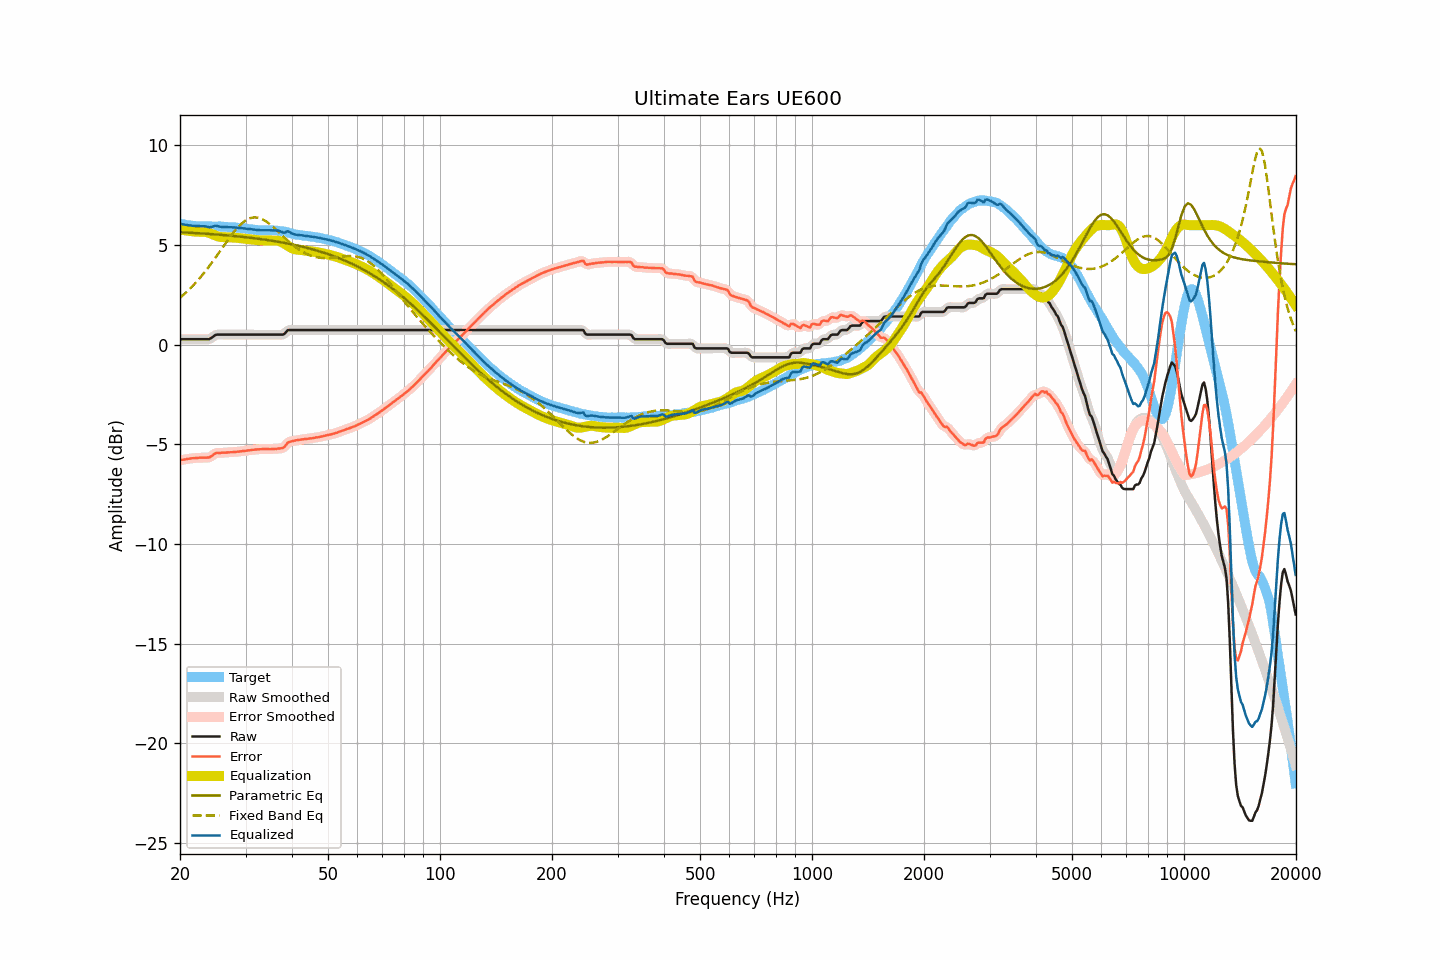

Source data for this figure (header and first rows):
frequency, raw, smoothed, error, error_smoothed, equalization, parametric_eq, fixed_band_eq, equalized_raw, equalized_smoothed, target
20.00, 0.28, 0.28, -5.79, -5.79, 5.79, 5.65, 2.36, 6.07, 6.07, 6.08
20.20, 0.28, 0.28, -5.77, -5.78, 5.78, 5.64, 2.43, 6.06, 6.06, 6.05
20.40, 0.28, 0.28, -5.76, -5.76, 5.76, 5.64, 2.50, 6.04, 6.04, 6.04
20.61, 0.28, 0.28, -5.75, -5.75, 5.75, 5.63, 2.57, 6.03, 6.03, 6.03
20.81, 0.28, 0.28, -5.73, -5.73, 5.73, 5.63, 2.64, 6.01, 6.01, 6.01
21.02, 0.28, 0.28, -5.72, -5.72, 5.72, 5.63, 2.72, 6.00, 6.00, 6.00
21.23, 0.28, 0.28, -5.71, -5.71, 5.71, 5.62, 2.80, 5.99, 5.99, 5.99
21.44, 0.28, 0.28, -5.70, -5.70, 5.70, 5.62, 2.88, 5.98, 5.98, 5.98
21.66, 0.28, 0.28, -5.69, -5.69, 5.69, 5.61, 2.96, 5.97, 5.97, 5.97
21.87, 0.28, 0.28, -5.69, -5.68, 5.68, 5.61, 3.05, 5.96, 5.96, 5.97
22.09, 0.28, 0.28, -5.68, -5.68, 5.68, 5.60, 3.13, 5.96, 5.96, 5.96
22.31, 0.28, 0.28, -5.67, -5.67, 5.67, 5.60, 3.23, 5.95, 5.95, 5.96
22.54, 0.28, 0.28, -5.66, -5.67, 5.67, 5.59, 3.32, 5.95, 5.95, 5.94
22.76, 0.28, 0.28, -5.66, -5.66, 5.67, 5.59, 3.41, 5.95, 5.95, 5.94
22.99, 0.28, 0.28, -5.66, -5.66, 5.67, 5.58, 3.51, 5.95, 5.95, 5.94
23.22, 0.28, 0.28, -5.66, -5.66, 5.67, 5.58, 3.61, 5.95, 5.95, 5.94
23.45, 0.28, 0.28, -5.66, -5.66, 5.66, 5.57, 3.71, 5.94, 5.93, 5.94
23.69, 0.28, 0.28, -5.66, -5.66, 5.64, 5.57, 3.82, 5.92, 5.92, 5.94
23.92, 0.28, 0.29, -5.66, -5.65, 5.61, 5.56, 3.92, 5.90, 5.90, 5.94
24.16, 0.32, 0.32, -5.61, -5.61, 5.58, 5.56, 4.03, 5.90, 5.91, 5.94
24.40, 0.37, 0.37, -5.56, -5.56, 5.55, 5.55, 4.14, 5.92, 5.92, 5.93
24.65, 0.43, 0.43, -5.50, -5.50, 5.52, 5.54, 4.25, 5.95, 5.95, 5.93
24.89, 0.49, 0.48, -5.44, -5.45, 5.48, 5.54, 4.36, 5.98, 5.96, 5.93
25.14, 0.51, 0.51, -5.42, -5.43, 5.46, 5.53, 4.48, 5.97, 5.96, 5.93
25.39, 0.51, 0.52, -5.43, -5.42, 5.43, 5.53, 4.59, 5.94, 5.95, 5.94
25.65, 0.51, 0.51, -5.42, -5.42, 5.41, 5.52, 4.71, 5.93, 5.93, 5.94
25.91, 0.51, 0.51, -5.41, -5.42, 5.41, 5.51, 4.83, 5.92, 5.92, 5.92
26.16, 0.51, 0.51, -5.41, -5.41, 5.40, 5.51, 4.94, 5.91, 5.91, 5.92
26.43, 0.51, 0.51, -5.41, -5.41, 5.40, 5.50, 5.06, 5.91, 5.91, 5.92
26.69, 0.51, 0.51, -5.41, -5.40, 5.40, 5.49, 5.17, 5.91, 5.91, 5.92
26.96, 0.51, 0.51, -5.39, -5.40, 5.40, 5.49, 5.28, 5.91, 5.91, 5.91
27.23, 0.51, 0.51, -5.39, -5.39, 5.39, 5.48, 5.39, 5.91, 5.91, 5.90
27.50, 0.51, 0.51, -5.39, -5.39, 5.39, 5.47, 5.50, 5.90, 5.90, 5.90
27.77, 0.51, 0.51, -5.39, -5.38, 5.38, 5.46, 5.61, 5.89, 5.89, 5.90
28.05, 0.51, 0.51, -5.37, -5.38, 5.38, 5.46, 5.71, 5.89, 5.89, 5.89
28.33, 0.51, 0.51, -5.37, -5.37, 5.37, 5.45, 5.80, 5.88, 5.88, 5.88
28.62, 0.51, 0.51, -5.36, -5.36, 5.36, 5.44, 5.89, 5.87, 5.87, 5.87
28.90, 0.51, 0.51, -5.36, -5.35, 5.35, 5.43, 5.98, 5.86, 5.86, 5.87
29.19, 0.51, 0.51, -5.34, -5.34, 5.34, 5.42, 6.06, 5.85, 5.85, 5.85
29.48, 0.51, 0.51, -5.33, -5.33, 5.33, 5.41, 6.13, 5.85, 5.85, 5.84
29.78, 0.51, 0.51, -5.33, -5.32, 5.32, 5.40, 6.19, 5.84, 5.84, 5.84
30.08, 0.51, 0.51, -5.31, -5.31, 5.31, 5.40, 6.25, 5.82, 5.82, 5.83
30.38, 0.51, 0.51, -5.30, -5.31, 5.30, 5.39, 6.29, 5.81, 5.81, 5.81
30.68, 0.51, 0.51, -5.30, -5.29, 5.29, 5.38, 6.33, 5.80, 5.80, 5.81
30.99, 0.51, 0.51, -5.28, -5.28, 5.28, 5.37, 6.36, 5.79, 5.79, 5.79
31.30, 0.51, 0.51, -5.27, -5.27, 5.27, 5.36, 6.38, 5.78, 5.78, 5.78
31.61, 0.51, 0.51, -5.27, -5.26, 5.26, 5.35, 6.39, 5.77, 5.77, 5.78
31.93, 0.51, 0.51, -5.25, -5.25, 5.26, 5.34, 6.39, 5.77, 5.77, 5.76
32.24, 0.51, 0.51, -5.25, -5.25, 5.25, 5.33, 6.38, 5.76, 5.76, 5.76
32.57, 0.51, 0.51, -5.24, -5.24, 5.24, 5.32, 6.36, 5.75, 5.75, 5.75
32.89, 0.51, 0.51, -5.24, -5.24, 5.24, 5.31, 6.34, 5.75, 5.75, 5.75
33.22, 0.51, 0.51, -5.23, -5.23, 5.24, 5.29, 6.31, 5.75, 5.75, 5.74
33.55, 0.51, 0.51, -5.23, -5.23, 5.23, 5.28, 6.27, 5.74, 5.74, 5.74
33.89, 0.51, 0.51, -5.23, -5.23, 5.23, 5.27, 6.22, 5.74, 5.74, 5.74
34.23, 0.51, 0.51, -5.23, -5.23, 5.23, 5.26, 6.17, 5.74, 5.74, 5.74
34.57, 0.51, 0.51, -5.23, -5.23, 5.23, 5.25, 6.11, 5.74, 5.74, 5.74
34.92, 0.51, 0.51, -5.24, -5.23, 5.23, 5.24, 6.04, 5.74, 5.74, 5.75
35.27, 0.51, 0.51, -5.23, -5.23, 5.23, 5.22, 5.98, 5.74, 5.74, 5.74
35.62, 0.51, 0.51, -5.23, -5.23, 5.23, 5.21, 5.91, 5.74, 5.74, 5.74
35.97, 0.51, 0.51, -5.22, -5.22, 5.23, 5.20, 5.83, 5.74, 5.74, 5.73
... 635 more rows
